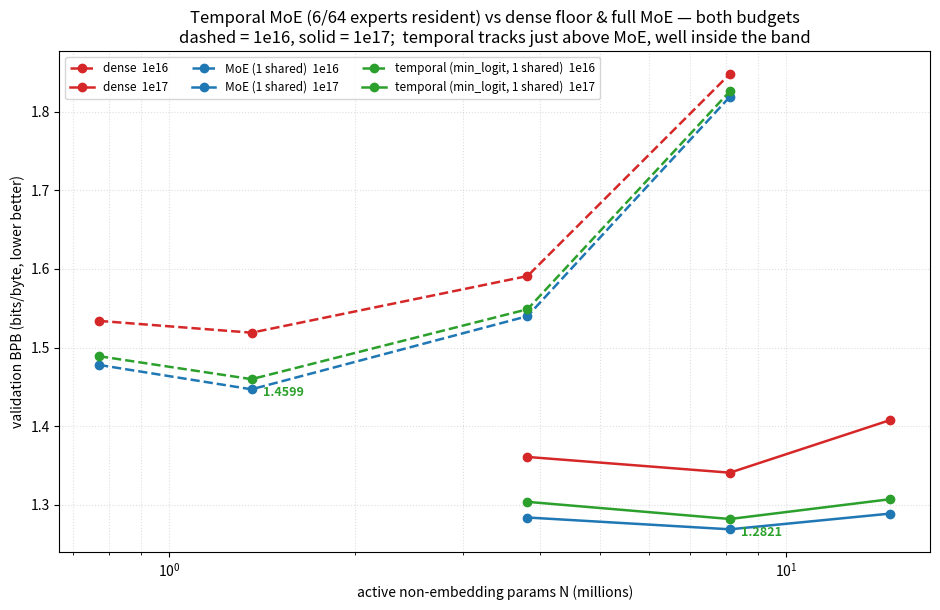

Recreate this plot in Python. (Note: this script raises an exception after producing the figure.)
#!/usr/bin/env python3
"""Final temporal-MoE figure: full IsoFLOP curves for dense floor, full MoE (1 shared), and temporal
(rolling residency, min_logit eviction, 1 shared = 6/64 experts resident) at both FLOP budgets.

Combined single-axes (preferred): color = method, linestyle = budget (dashed 1e16, solid 1e17).
Also a 2-panel version. All BPB measured (results/phase0/log.md); lower is better. Each budget trimmed
to the shapes all three curves share so an unmatched extreme doesn't stretch the y-scale.
"""
import numpy as np
import matplotlib
matplotlib.use("Agg")
import matplotlib.pyplot as plt

N = {"sm1": 0.770, "s0": 1.361, "s1": 3.812, "s2": 8.115, "s3": 14.774}

DENSE = {
    "1e16": {"sm1": 1.534, "s0": 1.519, "s1": 1.591, "s2": 1.848},
    "1e17": {"s1": 1.361, "s2": 1.341, "s3": 1.408},
}
MOE = {  # full MoE, 1 shared expert
    "1e16": {"sm1": 1.478, "s0": 1.447, "s1": 1.540, "s2": 1.819},
    "1e17": {"s1": 1.284, "s2": 1.269, "s3": 1.289},
}
TEMPORAL = {  # rolling residency, min_logit eviction, 1 shared (K=6 resident of 64)
    "1e16": {"sm1": 1.4891, "s0": 1.4599, "s1": 1.5488, "s2": 1.8260},
    "1e17": {"s1": 1.3039, "s2": 1.2821, "s3": 1.3073},
}
SERIES = [("dense", DENSE, "C3"), ("MoE (1 shared)", MOE, "C0"),
          ("temporal (min_logit, 1 shared)", TEMPORAL, "C2")]

def pts(d):
    xs = np.array([N[k] for k in d]); ys = np.array([d[k] for k in d])
    o = np.argsort(xs); return xs[o], ys[o]

# ---------- combined single axes (preferred) ----------
fig, ax = plt.subplots(figsize=(9.5, 6.2))
STYLE = {"1e16": "--", "1e17": "-"}
for name, data, color in SERIES:
    for b in ["1e16", "1e17"]:
        x, y = pts(data[b])
        ax.plot(x, y, STYLE[b] + "o", color=color, lw=1.8, ms=6,
                label=f"{name}  {b}")
for b in ["1e16", "1e17"]:
    # mark temporal minimum
    items = TEMPORAL[b]; smin = min(items, key=items.get)
    ax.annotate(f"{items[smin]:.4f}", (N[smin], items[smin]), textcoords="offset points",
                xytext=(8, -12), fontsize=9, color="C2", fontweight="bold")
ax.set_xscale("log")
ax.set_xlabel("active non-embedding params N (millions)")
ax.set_ylabel("validation BPB (bits/byte, lower better)")
ax.set_title("Temporal MoE (6/64 experts resident) vs dense floor & full MoE — both budgets\n"
             "dashed = 1e16, solid = 1e17;  temporal tracks just above MoE, well inside the band")
ax.grid(True, which="both", ls=":", alpha=0.4)
ax.legend(fontsize=8.5, ncol=3, loc="upper left")
fig.tight_layout()
fig.savefig("results/phase0/temporal_minlogit_final_combined.png", dpi=130)
print("wrote results/phase0/temporal_minlogit_final_combined.png")

# ---------- 2-panel (reference) ----------
fig, axes = plt.subplots(1, 2, figsize=(12, 5))
for ax, b in zip(axes, ["1e16", "1e17"]):
    for name, data, color in SERIES:
        x, y = pts(data[b]); ax.plot(x, y, "o-", color=color, lw=1.7, ms=7, label=name)
    ax.set_xscale("log"); ax.set_xlabel("active non-embedding params N (millions)")
    ax.set_ylabel("validation BPB (bits/byte, lower better)")
    ax.set_title(f"IsoFLOP @ {b} FLOPs"); ax.grid(True, which="both", ls=":", alpha=0.4)
    ax.legend(fontsize=9)
fig.suptitle("Dense vs MoE (1 shared) vs temporal (min_logit, 1 shared)", fontsize=12)
fig.tight_layout(); fig.savefig("results/phase0/temporal_minlogit_final_2panel.png", dpi=130)
print("wrote results/phase0/temporal_minlogit_final_2panel.png")
